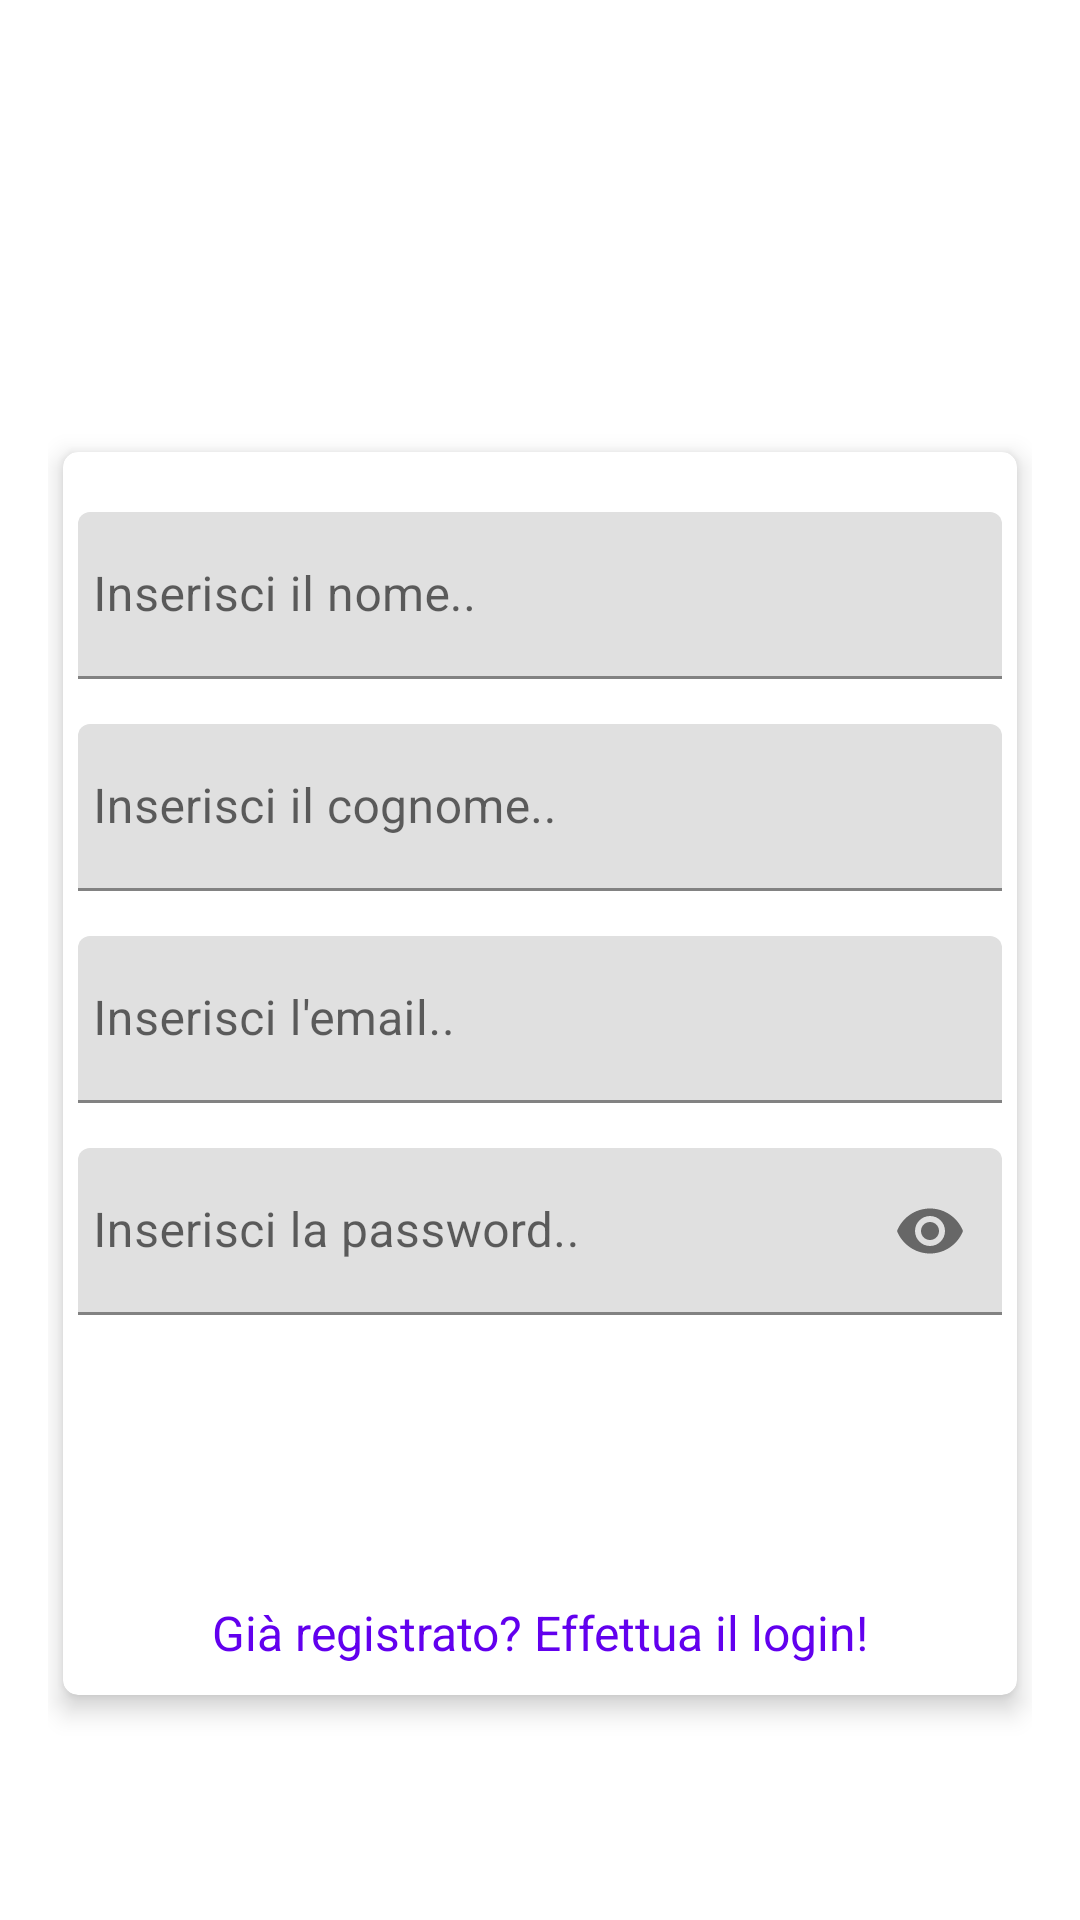

Android layout source for this screen:
<!-- AndroidManifest.xml: application theme Theme.RecipeBook -->
<!-- res/layout/fragment_register.xml -->
<?xml version="1.0" encoding="utf-8"?>
<FrameLayout xmlns:android="http://schemas.android.com/apk/res/android"
    xmlns:tools="http://schemas.android.com/tools"
    android:layout_width="match_parent"
    android:layout_height="match_parent"
    xmlns:app="http://schemas.android.com/apk/res-auto"
    tools:context=".authorization.RegisterFragment">

    <LinearLayout
        android:layout_width="match_parent"
        android:layout_height="match_parent"
        android:orientation="vertical"
        android:background="@drawable/gradient">

        <TextView
            android:layout_marginTop="30sp"
            android:layout_width="match_parent"
            android:layout_height="wrap_content"
            android:text="@string/app_name"
            android:textAlignment="center"
            android:textSize="35sp"
            android:fontFamily="serif"
            android:textColor="@color/white"/>


        <ScrollView
            android:layout_width="match_parent"
            android:layout_height="match_parent"
            android:padding="16dp"
            android:scrollbarThumbVertical="@null">

            <androidx.cardview.widget.CardView
                xmlns:Card_View="http://schemas.android.com/apk/res-auto"
                android:layout_width="match_parent"
                android:layout_height="wrap_content"
                android:layout_gravity="center"
                android:layout_margin="5dp"
                android:padding="10dp"
                Card_View:cardCornerRadius="5dp"
                Card_View:cardElevation="5dp">

                <LinearLayout
                    android:layout_width="match_parent"
                    android:layout_height="wrap_content"
                    android:layout_gravity="center"
                    android:layout_margin="5dp"
                    android:orientation="vertical">

                    <com.google.android.material.textfield.TextInputLayout
                        android:layout_width="match_parent"
                        android:layout_height="wrap_content"
                        android:layout_marginTop="5dp">

                        <EditText
                            android:id="@+id/editRegisterName"
                            android:layout_width="match_parent"
                            android:layout_height="wrap_content"
                            android:layout_marginTop="10dp"
                            android:hint="@string/inserisci_il_nome"
                            android:inputType="textEmailAddress"
                            android:maxLines="1"
                            android:paddingStart="5dp"
                            android:singleLine="true"/>

                    </com.google.android.material.textfield.TextInputLayout>

                    <com.google.android.material.textfield.TextInputLayout
                        android:layout_width="match_parent"
                        android:layout_height="wrap_content"
                        android:layout_marginTop="5dp">

                        <EditText
                            android:id="@+id/editRegisterSurname"
                            android:layout_width="match_parent"
                            android:layout_height="wrap_content"
                            android:layout_marginTop="10dp"
                            android:hint="@string/inserisci_il_cognome"
                            android:inputType="textEmailAddress"
                            android:maxLines="1"
                            android:paddingStart="5dp"
                            android:singleLine="true"/>

                    </com.google.android.material.textfield.TextInputLayout>

                    <com.google.android.material.textfield.TextInputLayout
                        android:id="@+id/emailError"
                        android:layout_width="match_parent"
                        android:layout_height="wrap_content"
                        android:layout_marginTop="5dp">

                        <EditText
                            android:id="@+id/editRegisterEmail"
                            android:layout_width="match_parent"
                            android:layout_height="wrap_content"
                            android:layout_marginTop="10dp"
                            android:hint="@string/email"
                            android:inputType="textEmailAddress"
                            android:maxLines="1"
                            android:paddingStart="5dp"
                            android:singleLine="true"/>

                    </com.google.android.material.textfield.TextInputLayout>


                    <com.google.android.material.textfield.TextInputLayout
                        android:id="@+id/passError"
                        android:layout_width="match_parent"
                        android:layout_height="wrap_content"
                        app:passwordToggleEnabled="true"
                        android:layout_marginTop="5dp">

                        <EditText
                            android:id="@+id/editRegisterPassword"
                            android:layout_width="match_parent"
                            android:layout_height="wrap_content"
                            android:layout_marginTop="10dp"
                            android:hint="@string/password"
                            android:inputType="textPassword"
                            android:maxLines="1"
                            android:paddingStart="5dp"
                            android:singleLine="true"/>

                    </com.google.android.material.textfield.TextInputLayout>

                    <Button
                        android:id="@+id/registerButton"
                        android:layout_width="match_parent"
                        android:layout_height="50dp"
                        android:layout_margin="20dp"
                        android:background="@drawable/button_gradient"
                        android:text="@string/registrati"
                        android:textColor="@android:color/white"
                        android:textSize="16sp"/>

                    <TextView
                        android:id="@+id/loginTextview"
                        android:layout_width="match_parent"
                        android:layout_height="wrap_content"
                        android:layout_marginTop="5dp"
                        android:layout_marginBottom="5dp"
                        android:gravity="center"
                        android:text="@string/gi_registrato_effettua_il_login"
                        android:textColor="@color/colorPrimary"
                        android:textSize="16sp"/>

                </LinearLayout>
            </androidx.cardview.widget.CardView>

        </ScrollView>
    </LinearLayout>
</FrameLayout>
<!-- resources referenced by this layout -->
<resources>
  <string name="app_name">RecipeBook</string>
  <string name="email">Inserisci l\'email..</string>
  <string name="gi_registrato_effettua_il_login">Già registrato? Effettua il login!</string>
  <string name="inserisci_il_cognome">Inserisci il cognome..</string>
  <string name="inserisci_il_nome">Inserisci il nome..</string>
  <string name="password">Inserisci la password..</string>
  <string name="registrati">Registrati</string>
  <style name="Theme.RecipeBook" parent="Theme.MaterialComponents.Light.NoActionBar">
          
          <item name="colorPrimary">@color/colorPrimary</item>
          <item name="colorPrimaryVariant">@color/purple_700</item>
          <item name="colorOnPrimary">@color/white</item>
          
          <item name="colorSecondary">@color/teal_200</item>
          <item name="colorSecondaryVariant">@color/teal_700</item>
          <item name="colorOnSecondary">@color/black</item>
          
          <item name="android:statusBarColor" tools:targetApi="l">?attr/colorPrimaryVariant</item>
          
      </style>
  <!-- not gathered from this repository: default colours our renderer supplied (Android Studio template values) -->
  <color name="purple_700">#FF3700B3</color>
  <color name="teal_200">#FF03DAC5</color>
  <color name="teal_700">#FF018786</color>
  <color name="black">#FF000000</color>
  <color name="white">#FFFFFFFF</color>
  <color name="colorPrimary">#FF6200EE</color>
</resources>
